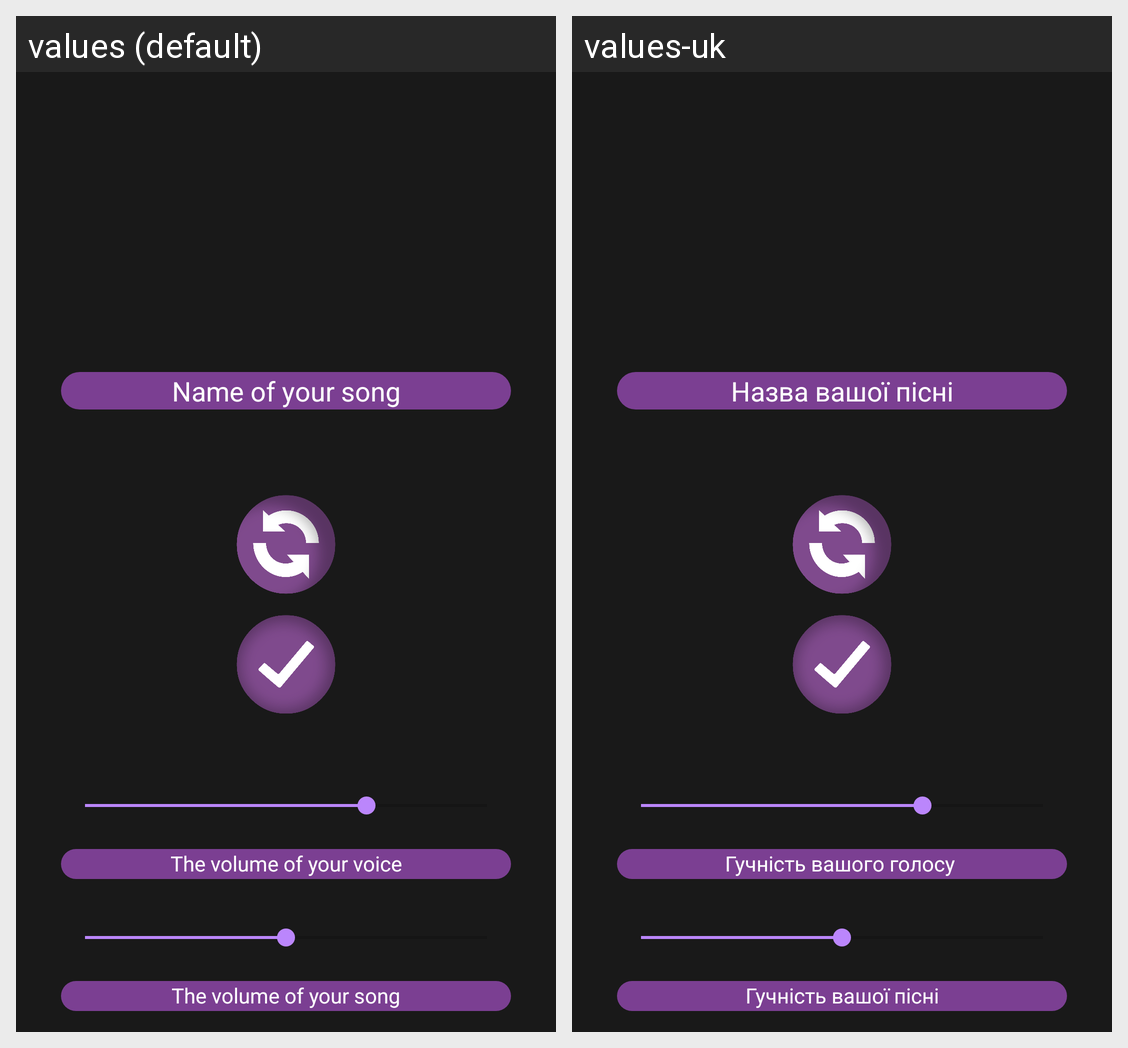

The Android screen above is rendered under two locales of the same app. Produce the string resources it draws, with the default and per-locale values.
Android screen res/layout/activity_record_own_song.xml rendered under 2 locales, left to right: values (default), values-uk. Device: Nexus 5 (rendered at 1080×1920; each locale shown at half size, 540×960, under a caption strip naming it); theme Theme.Musicapp.
Strings drawn on this screen, with the default value and each locale's value (text and hints the layout hard-codes, and strings that could not be matched under every locale, appear in the picture but are not listed):

ownSongName
  values: Name of your song
  values-uk: Назва вашої пісні

voiceSeekBar
  values: The volume of your voice
  values-uk: Гучність вашого голосу 

songSeekBar
  values: The volume of your song
  values-uk: Гучність вашої пісні
